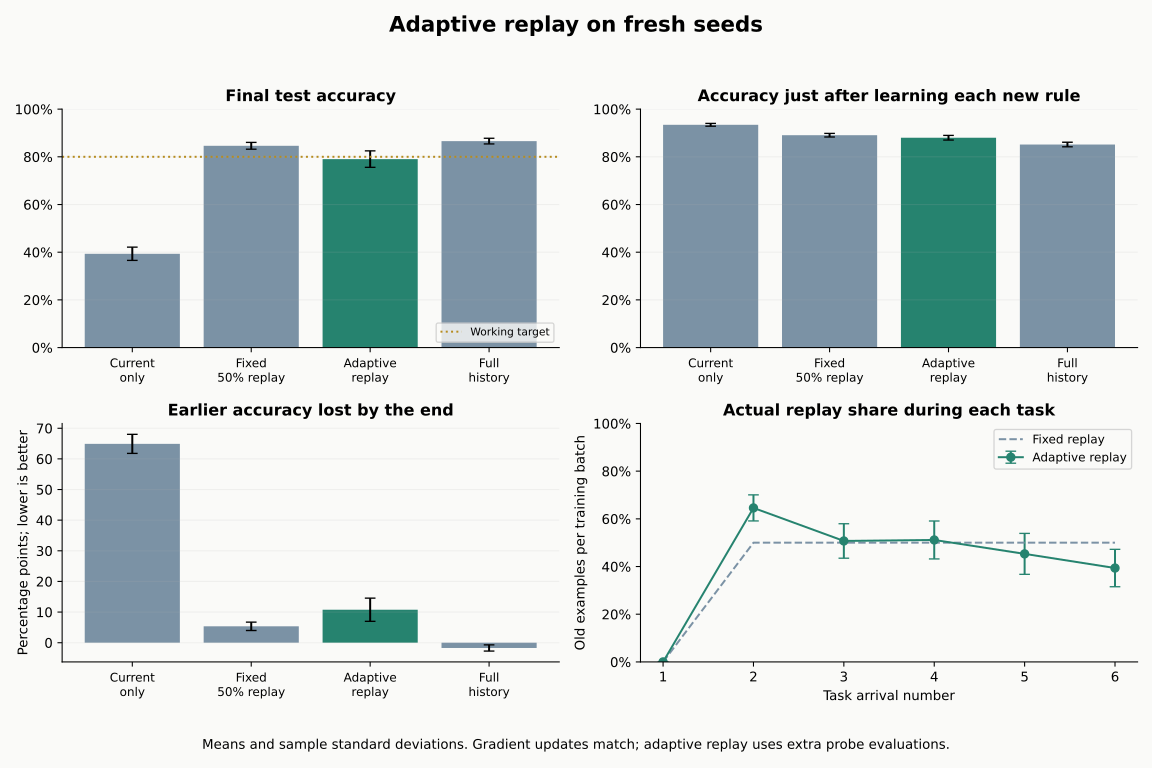

Data behind this chart, as committed beside it:
seed, method, final_mean_accuracy, mean_acquisition_accuracy, old_task_retention_drop, training_seconds, evaluation_seconds, memory_maintenance_seconds, updates, update_examples, parameter_count, controller_seconds, probe_forward_examples, probe_calls, evidence_seconds, later_batch_mean_fraction
907, online, 0.4098, 0.943, 0.6398, 21.46, 1.438, 9.26060602068901e-06, 576, 36864, 70660, 0, 0, 0, 0, 
907, replay, 0.8564, 0.896, 0.04746, 27.95, 1.345, 0.4087, 576, 36864, 70660, 0, 0, 0, 0, 0.5
907, full_history, 0.882, 0.8696, -0.01484, 12.6, 0.8426, 8.392613381147385e-06, 576, 36864, 70660, 0, 0, 0, 0, 
929, replay, 0.8405, 0.8895, 0.05879, 18.53, 1.399, 0.2559, 576, 36864, 70660, 0, 0, 0, 0, 0.5
929, full_history, 0.8595, 0.847, -0.01504, 15.11, 0.9463, 8.953269571065903e-06, 576, 36864, 70660, 0, 0, 0, 0, 
929, online, 0.418, 0.9364, 0.6221, 5.429, 0.4505, 8.3153136074543e-06, 576, 36864, 70660, 0, 0, 0, 0, 
953, full_history, 0.8721, 0.8577, -0.01719, 6.155, 0.5936, 1.0191462934017181e-05, 576, 36864, 70660, 0, 0, 0, 0, 
953, online, 0.3509, 0.929, 0.6937, 3.221, 0.2749, 7.653608918190002e-06, 576, 36864, 70660, 0, 0, 0, 0, 
953, replay, 0.8613, 0.8932, 0.03828, 4.092, 0.3031, 0.1257, 576, 36864, 70660, 0, 0, 0, 0, 0.5
977, full_history, 0.88, 0.8496, -0.03652, 3.552, 0.2812, 8.009839802980423e-06, 576, 36864, 70660, 0, 0, 0, 0, 
977, online, 0.3979, 0.9285, 0.6367, 4.042, 0.301, 8.340459316968918e-06, 576, 36864, 70660, 0, 0, 0, 0, 
977, replay, 0.8501, 0.8976, 0.05703, 4.242, 0.2653, 0.1224, 576, 36864, 70660, 0, 0, 0, 0, 0.5
1009, online, 0.4416, 0.9321, 0.5887, 4.453, 0.3449, 8.276663720607758e-06, 576, 36864, 70660, 0, 0, 0, 0, 
1009, replay, 0.8529, 0.8851, 0.03867, 4.017, 0.3712, 0.1721, 576, 36864, 70660, 0, 0, 0, 0, 0.5
1009, full_history, 0.8763, 0.8582, -0.02168, 4.855, 0.405, 7.783062756061554e-06, 576, 36864, 70660, 0, 0, 0, 0, 
1031, replay, 0.8413, 0.8981, 0.06816, 6.239, 0.4002, 0.1184, 576, 36864, 70660, 0, 0, 0, 0, 0.5
1031, full_history, 0.8568, 0.8538, -0.003516, 7.589, 0.7415, 8.356757462024689e-06, 576, 36864, 70660, 0, 0, 0, 0, 
1031, online, 0.3882, 0.9438, 0.6668, 14.9, 1.405, 7.804017513990402e-06, 576, 36864, 70660, 0, 0, 0, 0, 
1051, full_history, 0.8721, 0.8481, -0.02871, 8.863, 0.5777, 8.769473060965538e-05, 576, 36864, 70660, 0, 0, 0, 0, 
1051, online, 0.3532, 0.9269, 0.6885, 18.81, 1.535, 9.262003004550934e-06, 576, 36864, 70660, 0, 0, 0, 0, 
1051, replay, 0.8145, 0.8786, 0.07695, 19.36, 0.6088, 0.1405, 576, 36864, 70660, 0, 0, 0, 0, 0.5
1087, full_history, 0.8499, 0.8369, -0.01562, 7.121, 0.4786, 9.034760296344757e-06, 576, 36864, 70660, 0, 0, 0, 0, 
1087, online, 0.3869, 0.9308, 0.6527, 4.152, 0.2997, 7.86827877163887e-06, 576, 36864, 70660, 0, 0, 0, 0, 
1087, replay, 0.8618, 0.8913, 0.03535, 4.255, 0.5195, 0.1247, 576, 36864, 70660, 0, 0, 0, 0, 0.5
1109, online, 0.3826, 0.9339, 0.6615, 6.842, 0.5521, 9.138602763414383e-06, 576, 36864, 70660, 0, 0, 0, 0, 
1109, replay, 0.8348, 0.8791, 0.05312, 6.17, 0.4159, 0.1469, 576, 36864, 70660, 0, 0, 0, 0, 0.5
1109, full_history, 0.8524, 0.8394, -0.01562, 6.613, 0.4594, 7.783062756061554e-06, 576, 36864, 70660, 0, 0, 0, 0, 
1151, replay, 0.8472, 0.8986, 0.06172, 5.999, 0.3786, 0.1424, 576, 36864, 70660, 0, 0, 0, 0, 0.5
1151, full_history, 0.8579, 0.8551, -0.00332, 4.889, 0.3483, 8.488539606332779e-06, 576, 36864, 70660, 0, 0, 0, 0, 
1151, online, 0.4043, 0.9377, 0.64, 7.181, 0.5986, 9.6210278570652e-06, 576, 36864, 70660, 0, 0, 0, 0, 
907, adaptive, 0.8431, 0.8887, 0.05469, 16.18, 1.222, 0.1699, 576, 36864, 70660, 0.2521, 7680, 60, 0.463, 0.475
929, adaptive, 0.7751, 0.888, 0.1355, 18.89, 1.086, 0.4279, 576, 36864, 70660, 0.3752, 7680, 60, 0.255, 0.4813
953, adaptive, 0.8151, 0.8789, 0.07656, 10.36, 0.6095, 0.2331, 576, 36864, 70660, 0.207, 7680, 60, 0.3229, 0.525
977, adaptive, 0.8073, 0.8905, 0.0998, 4.688, 0.3006, 0.1418, 576, 36864, 70660, 0.1045, 7680, 60, 0.2003, 0.5667
1009, adaptive, 0.806, 0.8844, 0.09414, 4.32, 0.2949, 0.1191, 576, 36864, 70660, 0.1047, 7680, 60, 0.2466, 0.4833
1031, adaptive, 0.7244, 0.867, 0.1711, 11.3, 0.6456, 0.1906, 576, 36864, 70660, 0.2772, 7680, 60, 0.2185, 0.45
1051, adaptive, 0.8, 0.8853, 0.1023, 16.68, 1.071, 0.2474, 576, 36864, 70660, 0.3422, 7680, 60, 0.3769, 0.5042
1087, adaptive, 0.8034, 0.8605, 0.06855, 10.01, 0.5486, 0.1486, 576, 36864, 70660, 0.2088, 7680, 60, 0.1986, 0.5583
1109, adaptive, 0.7469, 0.8773, 0.1564, 8.078, 0.5462, 0.2526, 576, 36864, 70660, 0.18, 7680, 60, 0.5478, 0.4562
1151, adaptive, 0.7826, 0.8802, 0.1172, 4.795, 0.3846, 0.1455, 576, 36864, 70660, 0.1039, 7680, 60, 0.1431, 0.5229
